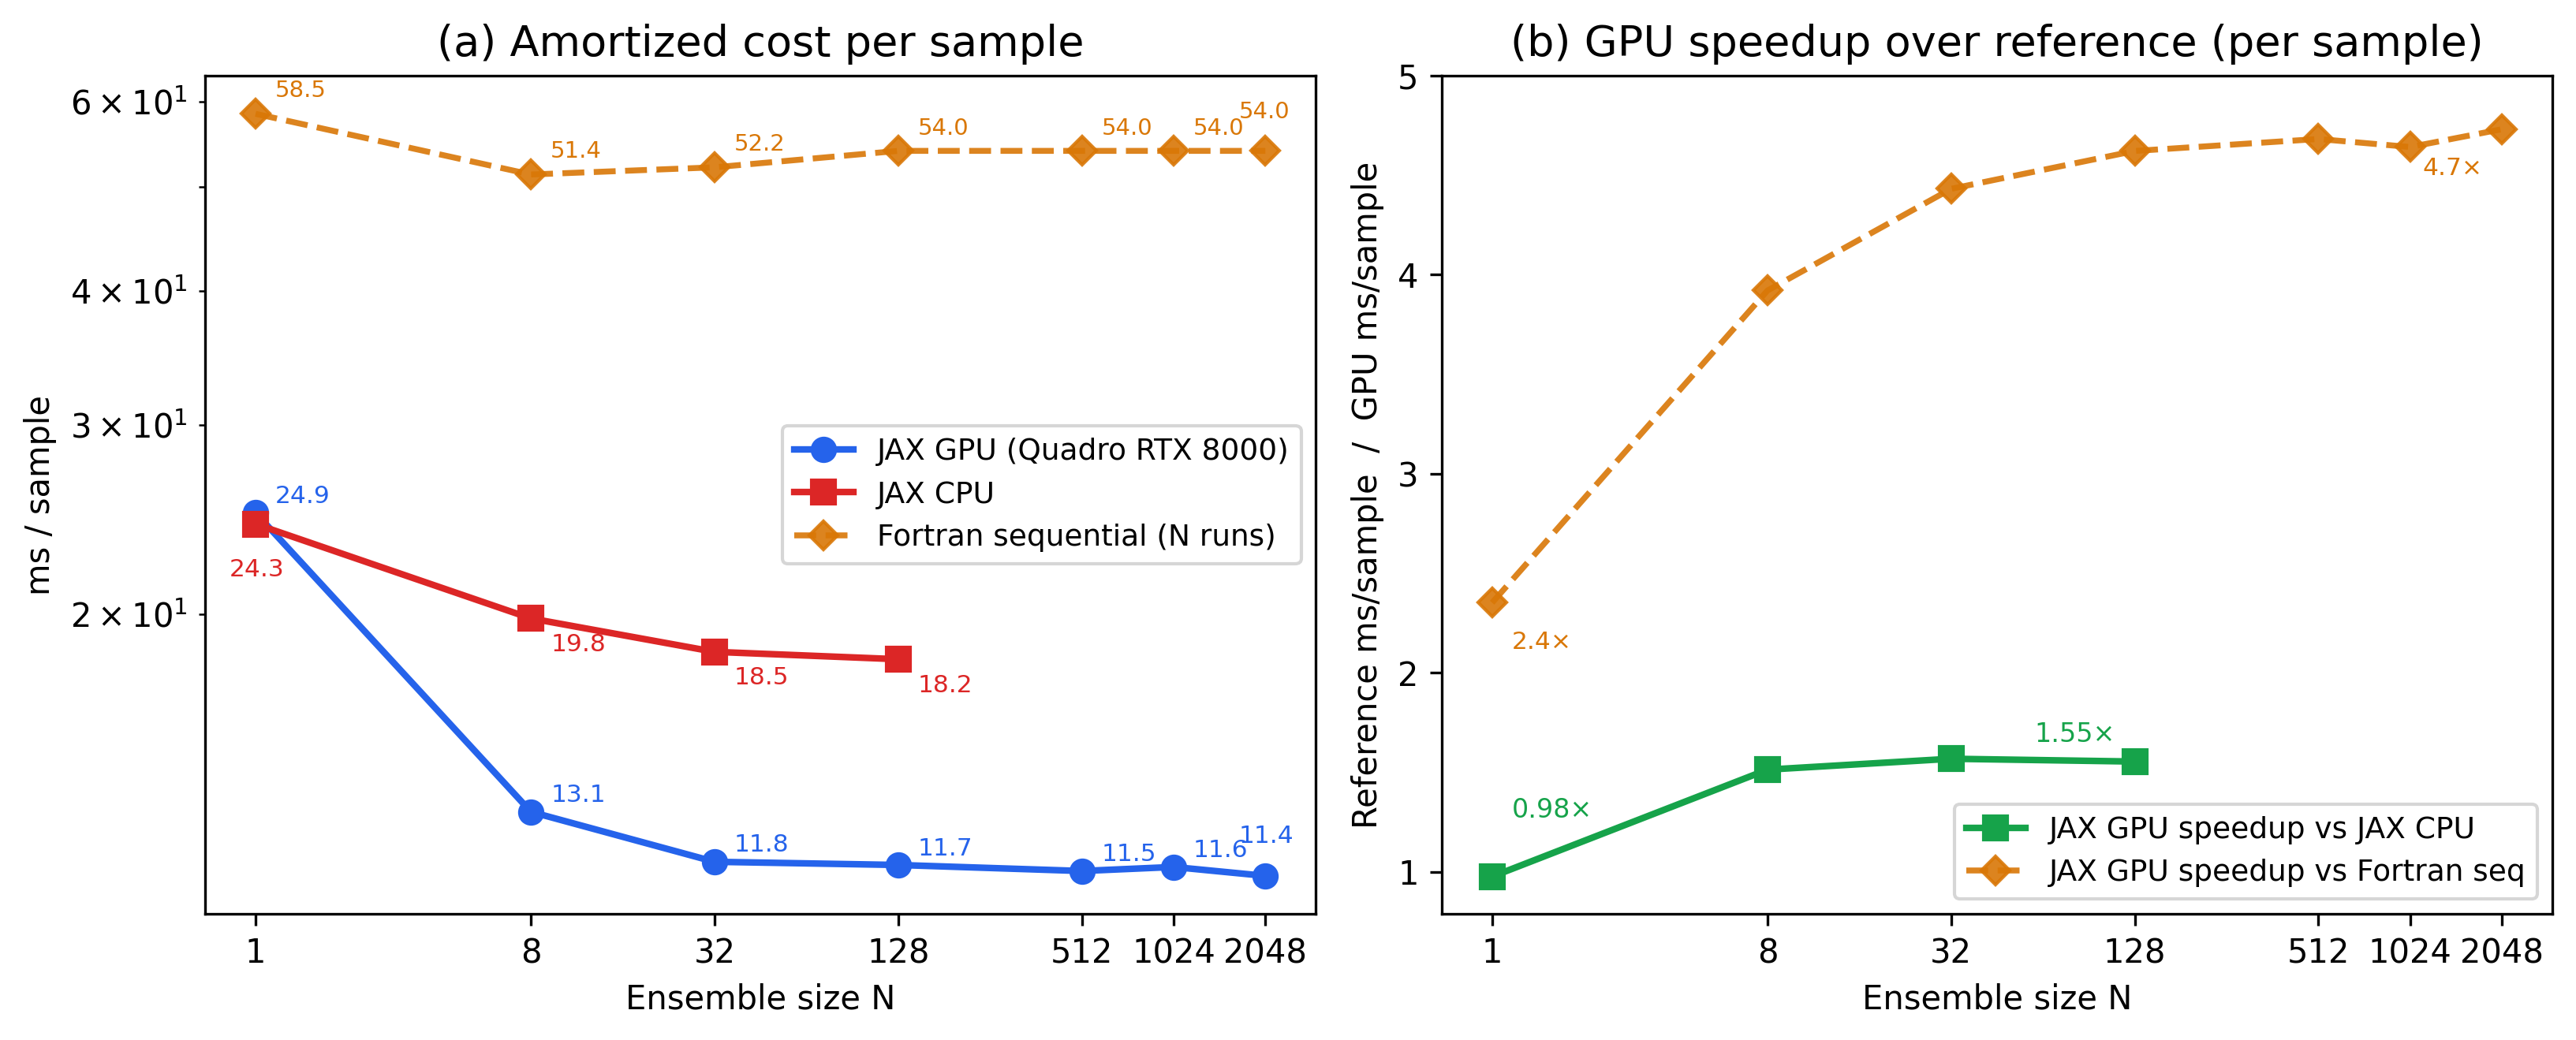

Source data for this figure (header and first rows):
backend, N, vmap_ss_ms, seq_ss_ms, ms_per_sample, gpu_cpu_speedup
gpu, 1, 24.9, 23.9, 24.87, 
gpu, 8, 104.8, 190.5, 13.10, 
gpu, 32, 376.8, 764.4, 11.77, 
gpu, 128, 1496, 3070, 11.69, 
gpu, 512, 5908, , 11.54, 
gpu, 1024, 11916, , 11.64, 
gpu, 2048, 23398, , 11.42, 
cpu, 1, 24.3, 22.7, 24.28, 
cpu, 8, 158.6, 218.2, 19.83, 
cpu, 32, 590.7, 842.1, 18.46, 
cpu, 128, 2325, , 18.17, 
